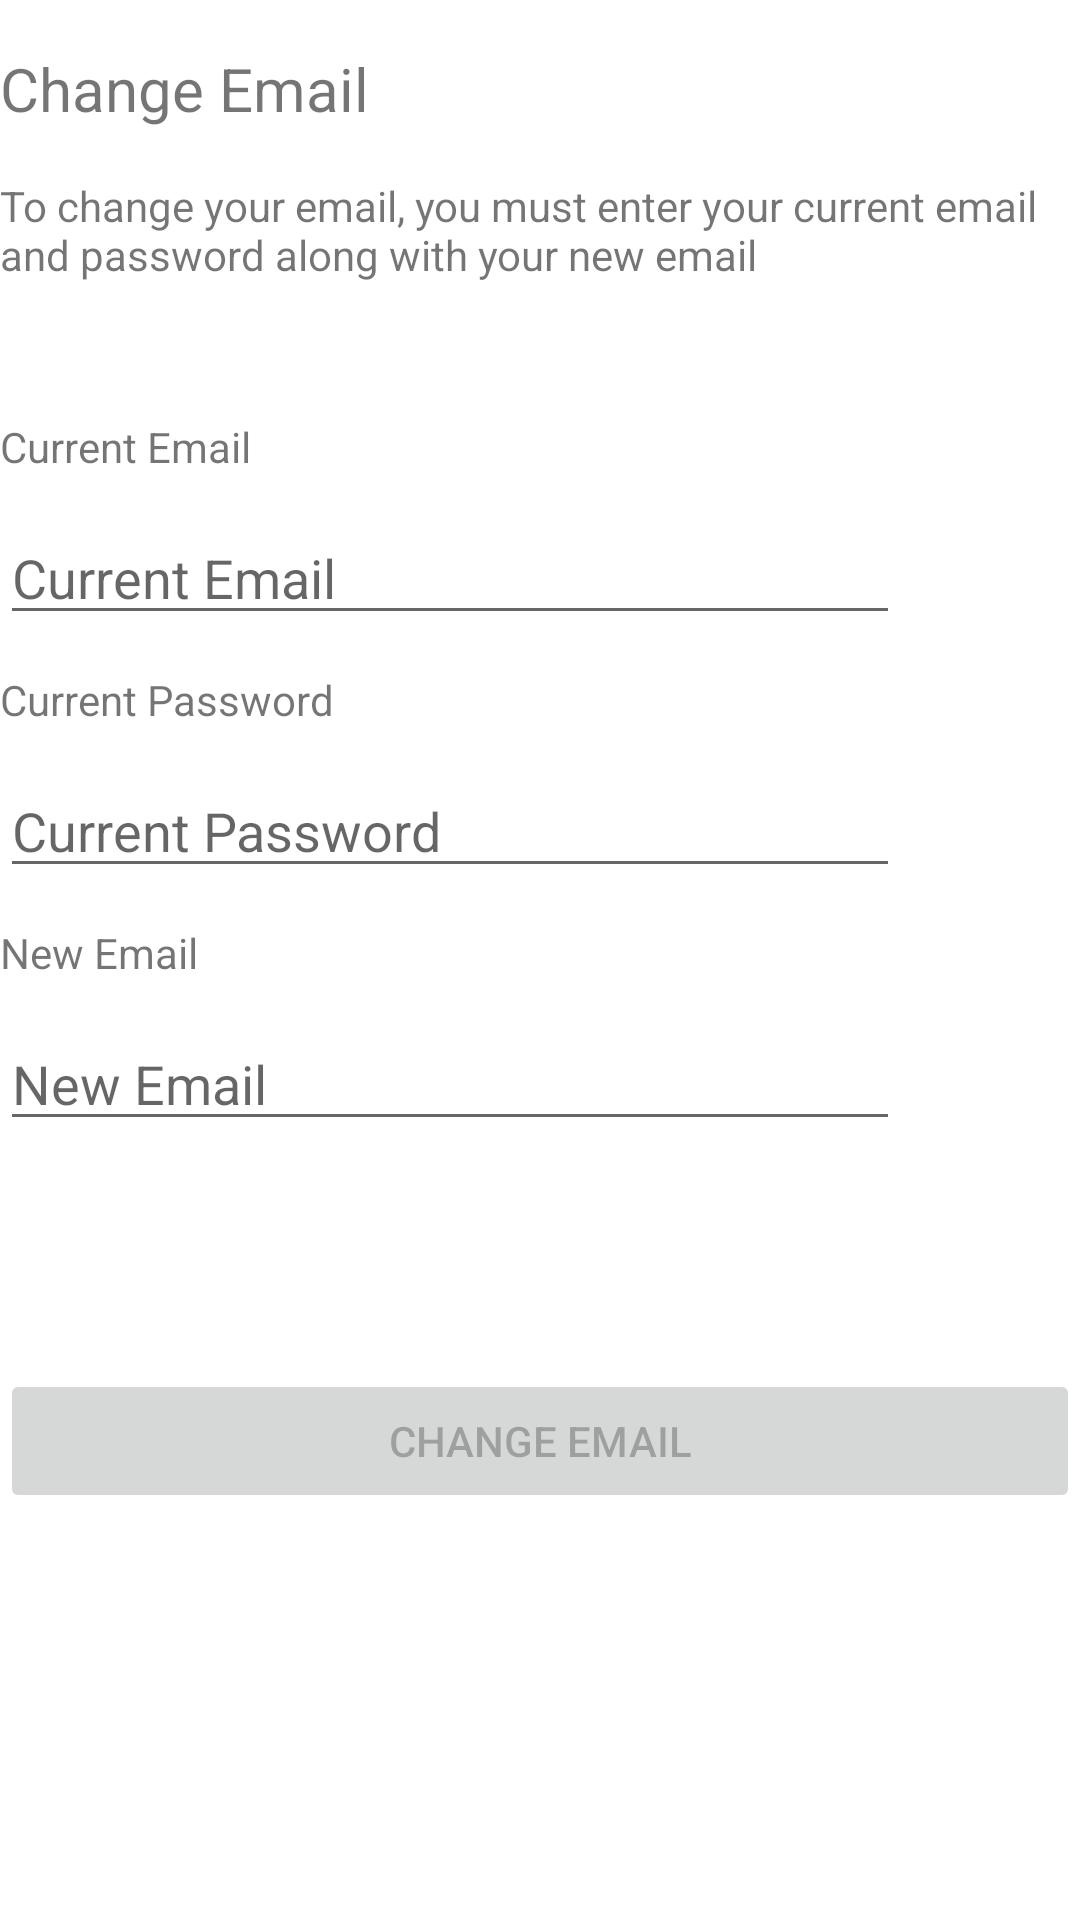

Write the Android layout XML for this screen, with the resource values it uses.
<!-- AndroidManifest.xml: application theme Theme.Fitcheck -->
<!-- res/layout/change_email_activity.xml -->
<?xml version="1.0" encoding="utf-8"?>
<LinearLayout xmlns:android="http://schemas.android.com/apk/res/android"
    xmlns:tools="http://schemas.android.com/tools"
    android:layout_width="match_parent"
    android:layout_height="match_parent"
    tools:context=".ui.settings.ChangeEmailActivity"
    android:orientation="vertical"
    android:layout_margin="@dimen/general_layout_margin">

    <LinearLayout
        android:layout_width="wrap_content"
        android:layout_height="wrap_content"
        android:orientation="vertical">

        <TextView
            android:layout_width="wrap_content"
            android:layout_height="wrap_content"
            android:text="@string/change_email"
            android:textSize="@dimen/sub_settings_header_size"
            android:layout_marginVertical="@dimen/heading_to_subheading_vertical_margin">
        </TextView>
        <TextView
            android:layout_width="wrap_content"
            android:layout_height="wrap_content"
            android:text="@string/change_email_instructions">
        </TextView>

    </LinearLayout>

    <LinearLayout
        android:layout_width="wrap_content"
        android:layout_height="wrap_content"
        android:layout_marginVertical="@dimen/heading_to_content_vertical_margin"
        android:orientation="vertical">

        <LinearLayout
            android:layout_width="wrap_content"
            android:layout_height="wrap_content"
            android:orientation="vertical">

            <TextView
                android:layout_width="wrap_content"
                android:layout_height="wrap_content"
                android:text="@string/current_email">
            </TextView>
            <EditText
                android:id="@+id/currentEmail"
                android:layout_width="@dimen/full_screen_edit_text_width"
                android:layout_height="wrap_content"
                android:layout_marginVertical="@dimen/label_to_content_vertical_margin"
                android:hint="@string/current_email"
                android:autofillHints="emailAddress"
                android:inputType="textEmailAddress">
            </EditText>

        </LinearLayout>

        <LinearLayout
            android:layout_width="wrap_content"
            android:layout_height="wrap_content"
            android:orientation="vertical">

            <TextView
                android:layout_width="wrap_content"
                android:layout_height="wrap_content"
                android:text="@string/current_password">
            </TextView>
            <EditText
                android:id="@+id/currentPassword"
                android:layout_width="@dimen/full_screen_edit_text_width"
                android:layout_height="wrap_content"
                android:layout_marginVertical="@dimen/label_to_content_vertical_margin"
                android:hint="@string/current_password"
                android:autofillHints="password"
                android:inputType="textPassword">
            </EditText>

        </LinearLayout>

        <LinearLayout
            android:layout_width="wrap_content"
            android:layout_height="wrap_content"
            android:orientation="vertical">

            <TextView
                android:layout_width="wrap_content"
                android:layout_height="wrap_content"
                android:text="@string/new_email">
            </TextView>
            <EditText
                android:id="@+id/newEmail"
                android:layout_width="@dimen/full_screen_edit_text_width"
                android:layout_height="wrap_content"
                android:layout_marginVertical="@dimen/label_to_content_vertical_margin"
                android:hint="@string/new_email"
                android:inputType="textEmailAddress"
                android:autofillHints="emailAddress">
            </EditText>

        </LinearLayout>

        <TextView
            android:id="@+id/changeEmailErrorMessage"
            android:layout_width="wrap_content"
            android:layout_height="wrap_content"
            android:textColor="@color/red_error">
        </TextView>

    </LinearLayout>

    <Button
        android:id="@+id/changeEmailButton"
        android:layout_width="fill_parent"
        android:enabled="false"
        android:layout_height="wrap_content"
        android:layout_gravity="center"
        android:text="@string/change_email"
        android:onClick="onChangeEmail">
    </Button>

</LinearLayout>
<!-- resources referenced by this layout -->
<resources>
  <color name="red_error">#FF0000</color>
  <dimen name="full_screen_edit_text_width">300dp</dimen>
  <dimen name="general_layout_margin">16dp</dimen>
  <dimen name="heading_to_content_vertical_margin">45dp</dimen>
  <dimen name="heading_to_subheading_vertical_margin">16dp</dimen>
  <dimen name="label_to_content_vertical_margin">12dp</dimen>
  <dimen name="sub_settings_header_size">20sp</dimen>
  <string name="change_email">Change Email</string>
  <string name="change_email_instructions">To change your email, you must enter your current email and password along with your new email</string>
  <string name="current_email">Current Email</string>
  <string name="current_password">Current Password</string>
  <string name="new_email">New Email</string>
  <style name="Theme.Fitcheck" parent="Theme.MaterialComponents.DayNight.DarkActionBar">
          
          <item name="colorPrimary">@color/purple_200</item>
          <item name="colorPrimaryVariant">@color/purple_500</item>
          <item name="colorOnPrimary">@color/white</item>
          
          <item name="colorSecondary">@color/blue_200</item>
          <item name="colorSecondaryVariant">@color/blue_500</item>
          <item name="colorOnSecondary">@color/black</item>
          
          <item name="android:statusBarColor" tools:targetApi="l">?attr/colorPrimary</item>
          
      </style>
  <color name="purple_200">#D6B3EF</color>
  <color name="purple_500">#9E70DF</color>
  <color name="white">#FFFFFFFF</color>
  <color name="blue_200">#9AC4D1</color>
  <color name="blue_500">#75C5DF</color>
  <color name="black">#FF000000</color>
</resources>
